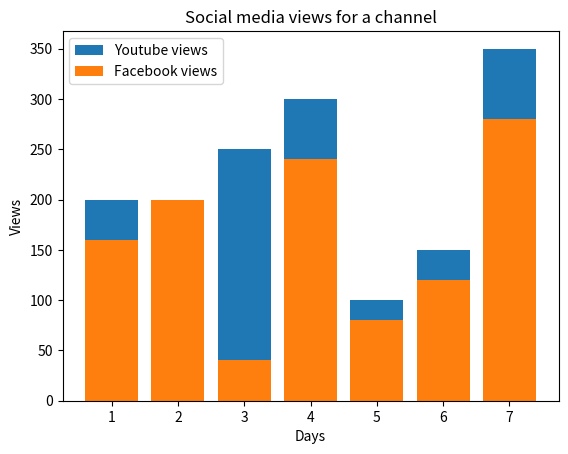

This figure's Python source:
## Matplotlib Part 8

# Bar Charts

import matplotlib.pyplot as plt

y_views=[200,50,250,300,100,150,350]
fb_views=[160,200,40,240,80,120,280]

days=[1,2,3,4,5,6,7]

plt.bar(days,y_views,label='Youtube views')
plt.bar(days,fb_views,label='Facebook views')

plt.xlabel('Days')
plt.ylabel('Views')
plt.title('Social media views for a channel')
plt.legend()
plt.savefig('bar_2.png',dpi=500)
plt.show()